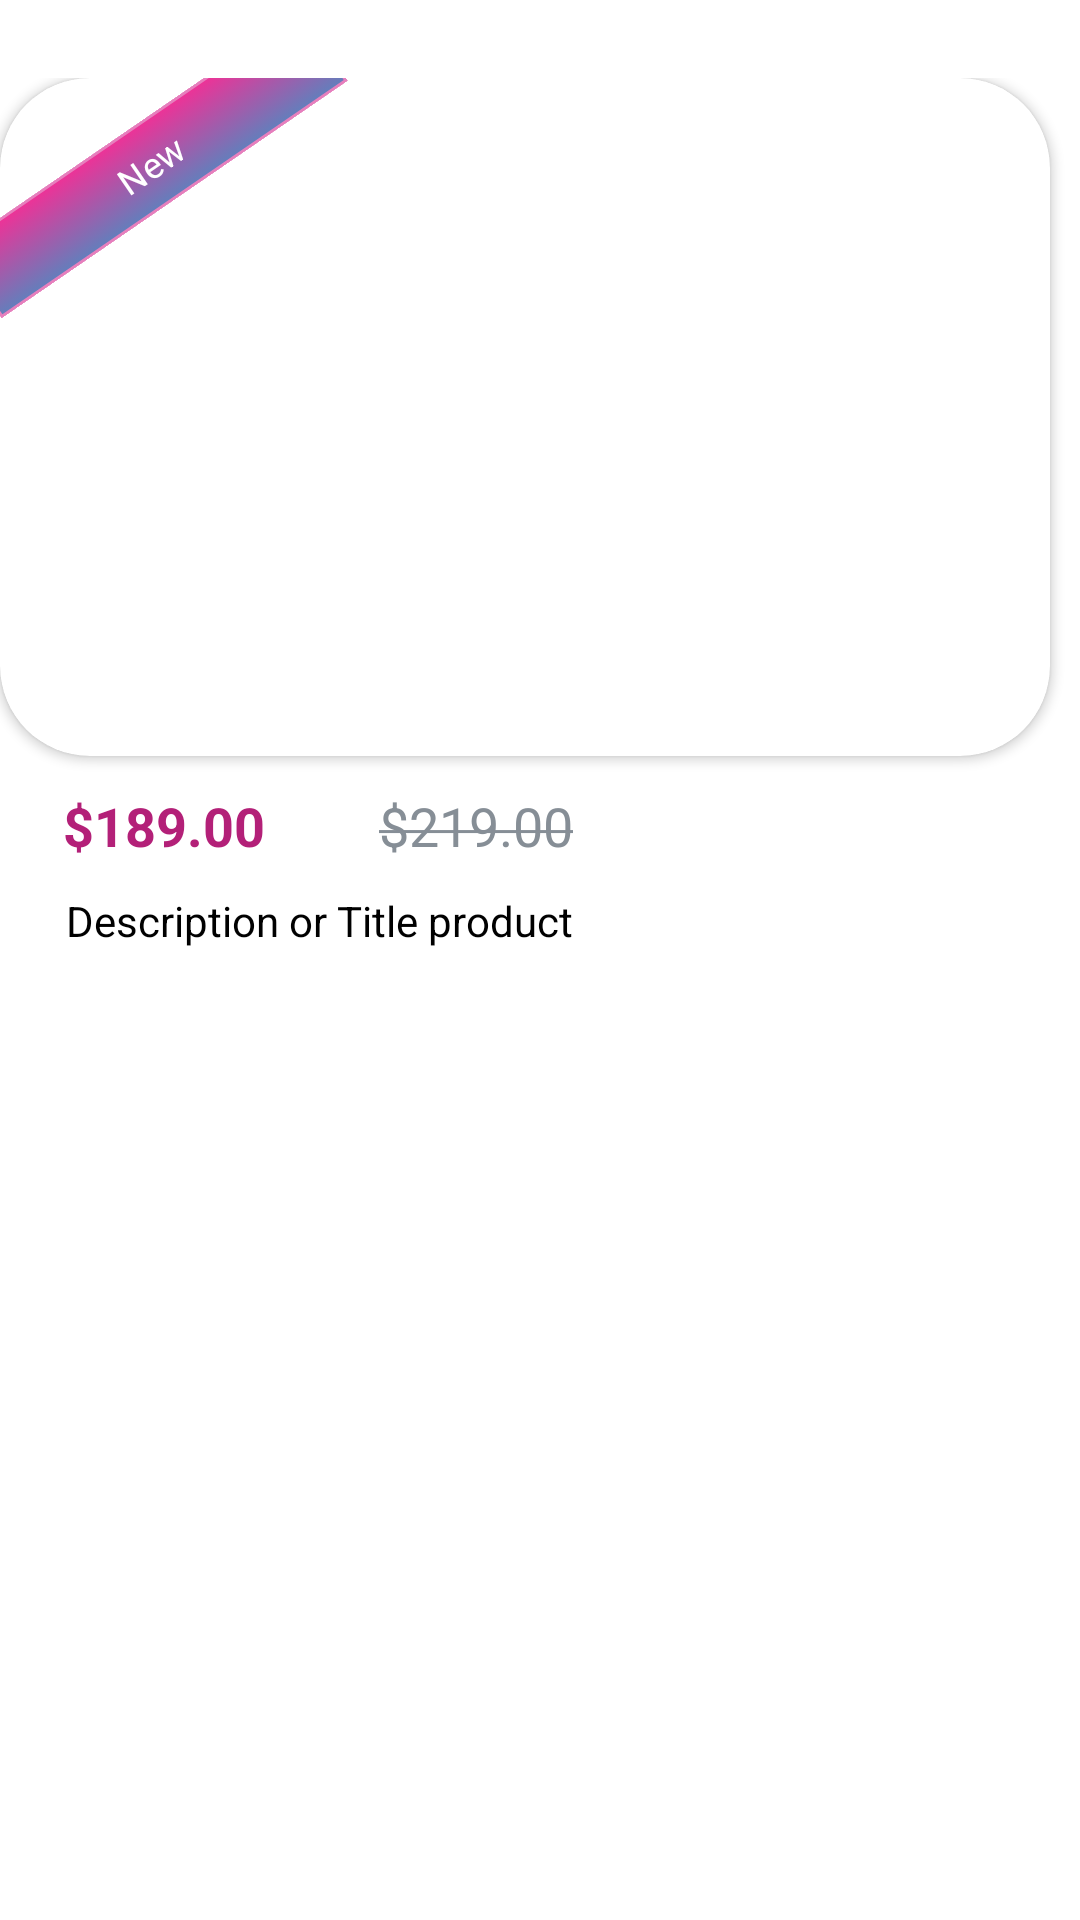

Layout XML and referenced resources for this Android screen:
<!-- AndroidManifest.xml: application theme Theme.RecyclerViewWithCardView -->
<!-- res/layout/recycler_item.xml -->
<?xml version="1.0" encoding="utf-8"?>
<LinearLayout xmlns:android="http://schemas.android.com/apk/res/android"
    xmlns:app="http://schemas.android.com/apk/res-auto"
    xmlns:tools="http://schemas.android.com/tools"
    android:layout_width="wrap_content"
    android:layout_height="wrap_content"
    android:layout_gravity="center_horizontal"
    android:orientation="vertical"
    android:paddingTop="26dp"
    android:paddingBottom="11dp">

    <androidx.cardview.widget.CardView
        android:id="@+id/productCardView"
        android:layout_width="350dp"
        android:layout_height="226dp"
        app:cardCornerRadius="30dp">

        <androidx.constraintlayout.widget.ConstraintLayout
            android:layout_width="match_parent"
            android:layout_height="match_parent">

            <ImageView
                android:id="@+id/productImageView"
                android:layout_width="match_parent"
                android:layout_height="match_parent"
                android:scaleType="centerCrop"
                android:src="@mipmap/ic_launcher"
                app:layout_constraintBottom_toBottomOf="parent"
                app:layout_constraintEnd_toEndOf="parent"
                app:layout_constraintHorizontal_bias="0.0"
                app:layout_constraintStart_toStartOf="parent"
                app:layout_constraintTop_toTopOf="parent"
                app:layout_constraintVertical_bias="0.0" />

            <TextView
                android:layout_width="140dp"
                android:layout_height="28dp"
                android:layout_marginTop="15dp"
                android:layout_marginEnd="230dp"
                android:background="@drawable/decoration_photo"
                android:gravity="center"
                android:rotation="-34.45"
                android:text="New"
                android:textAlignment="center"
                android:textColor="#FFFFFF"
                android:textSize="12sp"
                app:layout_constraintEnd_toEndOf="parent"
                app:layout_constraintTop_toTopOf="parent" />
        </androidx.constraintlayout.widget.ConstraintLayout>
    </androidx.cardview.widget.CardView>


    <LinearLayout
        android:layout_width="wrap_content"
        android:layout_height="wrap_content"
        android:orientation="horizontal">

        <TextView
            android:id="@+id/new_price"
            android:layout_width="wrap_content"
            android:layout_height="wrap_content"
            android:layout_marginStart="21dp"
            android:layout_marginTop="11dp"
            android:text="$189.00"
            android:textAlignment="center"
            android:textColor="#B32078"
            android:textSize="18sp"
            android:textStyle="bold" />

        <TextView
            android:id="@+id/previous_price"
            android:layout_width="wrap_content"
            android:layout_height="wrap_content"
            android:layout_marginStart="38dp"
            android:layout_marginTop="11dp"
            android:text="@string/previous"
            android:textAlignment="center"
            android:textColor="#868E96"
            android:textSize="18sp" />
    </LinearLayout>

    <TextView
        android:id="@+id/textDescription"
        android:layout_width="wrap_content"
        android:layout_height="wrap_content"
        android:layout_marginStart="22dp"
        android:layout_marginTop="10dp"
        android:layout_marginEnd="22dp"
        android:text="@string/description_or_title_product"
        android:textColor="#000000"
        android:textSize="14sp" />
</LinearLayout>
<!-- resources referenced by this layout -->
<resources>
  <!-- drawable decoration_photo (drawable) -->
  <?xml version="1.0" encoding="utf-8"?>
  <selector xmlns:android="http://schemas.android.com/apk/res/android">
      <item>
          <shape android:shape="rectangle">
              <stroke
                  android:color="#E67FBD"
                  android:width="1dp"/>
              <gradient
                  android:type="linear"
                  android:angle="90.0"
                  android:startColor="#627FBC"
                  android:endColor="#EE3297" />
          </shape>
      </item>
  </selector>
  <string name="description_or_title_product">Description or Title product</string>
  <string name="previous"><strike>$219.00</strike></string>
  <style name="Theme.RecyclerViewWithCardView" parent="Theme.MaterialComponents.DayNight.NoActionBar">
          
          <item name="colorPrimary">@color/purple_500</item>
          <item name="colorPrimaryVariant">@color/purple_700</item>
          <item name="colorOnPrimary">@color/white</item>
          
          <item name="colorSecondary">@color/teal_200</item>
          <item name="colorSecondaryVariant">@color/teal_700</item>
          <item name="colorOnSecondary">@color/black</item>
          
          <item name="android:statusBarColor" tools:targetApi="l">?attr/colorPrimaryVariant</item>
          
      </style>
  <!-- not gathered from this repository: default colours our renderer supplied (Android Studio template values) -->
  <color name="purple_500">#FF6200EE</color>
  <color name="purple_700">#FF3700B3</color>
  <color name="teal_200">#FF03DAC5</color>
  <color name="teal_700">#FF018786</color>
  <color name="black">#FF000000</color>
  <color name="white">#FFFFFFFF</color>
</resources>
